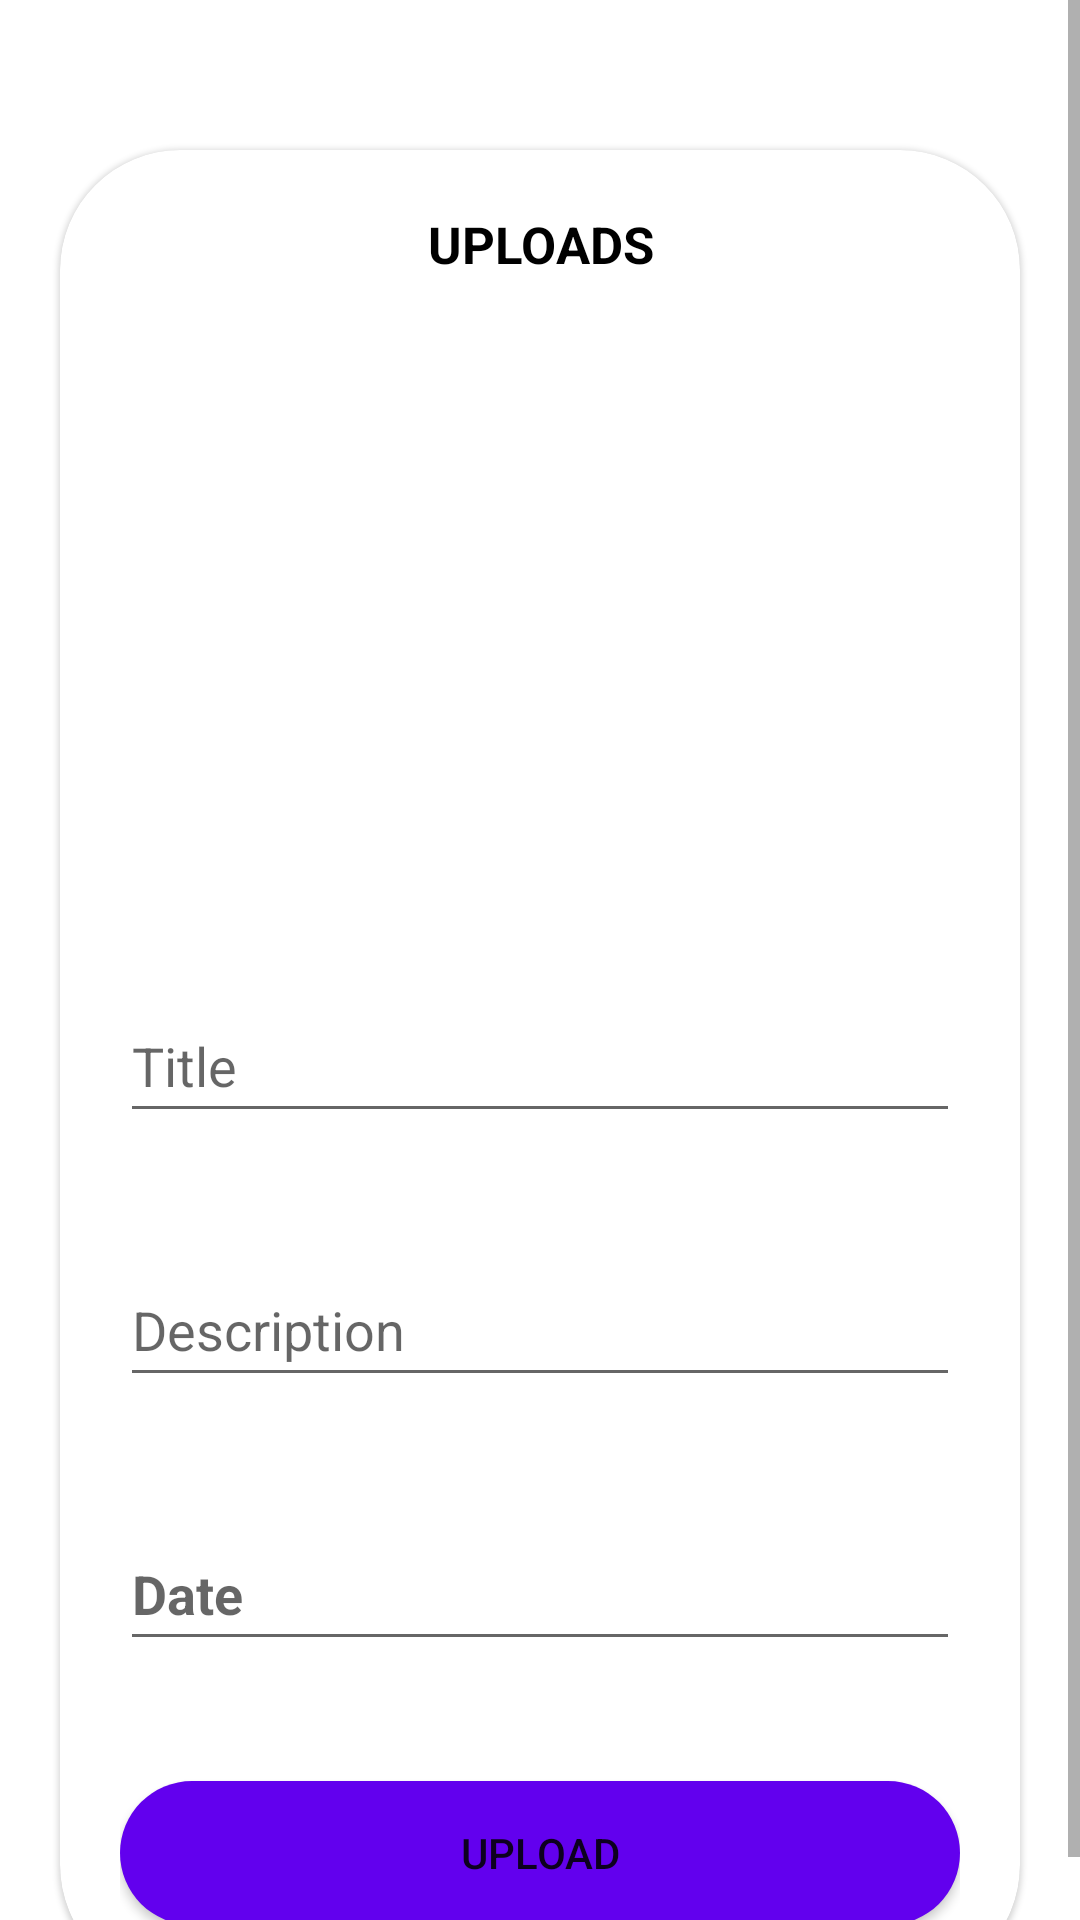

This screen was rendered from an Android layout file. Write that file and the resources it references.
<!-- AndroidManifest.xml: application theme Theme.CrudOperationWithFireBase3 -->
<!-- res/layout/activity_add.xml -->
<?xml version="1.0" encoding="utf-8"?>
<ScrollView xmlns:android="http://schemas.android.com/apk/res/android"
    xmlns:app="http://schemas.android.com/apk/res-auto"
    xmlns:tools="http://schemas.android.com/tools"
    android:layout_width="match_parent"
    android:layout_height="match_parent"
    android:orientation="vertical"
    tools:context=".AddActivity">


    <com.google.android.material.card.MaterialCardView
        android:layout_width="match_parent"
        android:layout_height="wrap_content"
        android:layout_marginTop="50dp"
        android:layout_marginEnd="20dp"
        android:layout_marginStart="20dp"
        app:cardCornerRadius="40dp"
        android:elevation="30dp">
        <LinearLayout
            android:layout_width="match_parent"
            android:layout_height="wrap_content"
            android:layout_gravity="center_horizontal"
            android:padding="20dp"
            android:orientation="vertical">
            <TextView
                android:layout_width="match_parent"
                android:layout_height="wrap_content"
                android:text="UPLOADS"
                android:textSize="17sp"
                android:textColor="@color/black"
                android:textStyle="bold"
               android:gravity="center"

                android:layout_marginBottom="7dp"/>
            <ImageView
                android:layout_width="match_parent"
                android:layout_height="200dp"
                android:src="@drawable/ic_launcher_background"
                android:scaleType="fitXY"
                android:id="@+id/image_upload"/>

            <EditText
                android:id="@+id/topic"
                android:layout_width="match_parent"
                android:layout_height="wrap_content"
                android:layout_marginTop="30dp"
                android:height="40dp"
                android:gravity="center_vertical"
                android:hint="Title"
                android:inputType="text"
                android:minHeight="48dp"
                android:textColor="@color/black"
                android:textSize="18sp" />

            <EditText
                android:id="@+id/description"
                android:layout_width="match_parent"
                android:layout_height="wrap_content"
                android:layout_marginTop="40dp"
                android:height="40dp"
                android:gravity="center_vertical"
                android:hint="Description"
                android:inputType="text"
                android:minHeight="48dp"
                android:textColor="@color/black"
                android:textSize="18sp" />

            <EditText
                android:id="@+id/date"
                android:layout_width="match_parent"
                android:layout_height="wrap_content"
                android:layout_marginTop="40dp"
                android:height="48dp"
                android:gravity="center_vertical"
                android:hint="Date"
                android:inputType="text"
                android:minHeight="48dp"
                android:textColor="@color/black"
                android:textSize="18sp"
                android:textStyle="bold" />
            <Button
                android:layout_width="match_parent"
                android:layout_height="wrap_content"
                android:layout_marginTop="40dp"
                android:background="@drawable/backgroundbutton"
                android:id="@+id/btnUpload"
                android:text="Upload"/>

        </LinearLayout>
    </com.google.android.material.card.MaterialCardView>
</ScrollView>
<!-- resources referenced by this layout -->
<resources>
  <!-- drawable backgroundbutton (drawable) -->
  <?xml version="1.0" encoding="utf-8"?>
  <selector xmlns:android="http://schemas.android.com/apk/res/android">
      <item
          >
          <shape>
              <solid android:color="@color/purple_500"/>
              <corners android:radius="25dp"/>
  
          </shape>
      </item>
  </selector>
  <style name="Theme.CrudOperationWithFireBase3" parent="Theme.MaterialComponents.DayNight.NoActionBar">
          
          <item name="colorPrimary">@color/purple_500</item>
          <item name="colorPrimaryVariant">@color/purple_700</item>
          <item name="colorOnPrimary">@color/white</item>
          
          <item name="colorSecondary">@color/teal_200</item>
          <item name="colorSecondaryVariant">@color/teal_700</item>
          <item name="colorOnSecondary">@color/black</item>
          
          <item name="android:statusBarColor">?attr/colorPrimaryVariant</item>
          
      </style>
  <!-- not gathered from this repository: default colours our renderer supplied (Android Studio template values) -->
  <color name="purple_500">#FF6200EE</color>
  <color name="purple_700">#FF3700B3</color>
  <color name="teal_200">#FF03DAC5</color>
  <color name="teal_700">#FF018786</color>
  <color name="black">#FF000000</color>
  <color name="white">#FFFFFFFF</color>
</resources>
